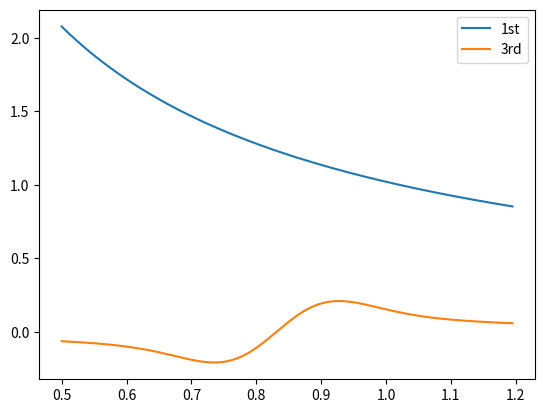

Python code for this plot:
import os
import cmath
import scipy.special as spcl
import scipy.optimize as sopt
import numpy as np
import pylab
import matplotlib.pylab as plb
import matplotlib.pyplot as plt

omega = np.arange(0.5, 1.2, 0.005)
m = range(1, 3)

c01 = 17.2795915535
c03 = 0.342313948196
E_0 = -1.1591
E_m = [-0.8502, -0.3278, -0.1665]
T = 3/0.02419
alpha = 0.006

delta_m = np.zeros(np.size(E_m))
for j in m:
    delta_m[j] = E_m[j] - E_0

dawsarg_1st = T*(delta_m[0] - omega)
dawsarg_3rd = T*(delta_m[1] - omega)
dawsarg_5th = T*(delta_m[2] - omega)

imagCf1 = (-2*cmath.sqrt(-1))/(np.sqrt(np.pi))\
				*spcl.dawsn(np.sqrt(alpha)*dawsarg_1st)
imagCf3 = (-2*cmath.sqrt(-1))/(np.sqrt(np.pi))\
				*spcl.dawsn(np.sqrt(alpha)*dawsarg_3rd)
imagCf5 = (-2*cmath.sqrt(-1))/(np.sqrt(np.pi))\
				*spcl.dawsn(np.sqrt(alpha)*dawsarg_5th)

realCf1 = np.exp(-alpha*T*T*(delta_m[0]-omega)\
                    *(delta_m[0]-omega))
realCf3 = np.exp(-alpha*T*T*(delta_m[1]-omega)\
                    *(delta_m[1]-omega))
realCf5 = np.exp(-alpha*T*T*(delta_m[2]-omega)\
                    *(delta_m[2]-omega))

imagCf1p3 = (c01 * np.imag(imagCf1)) + (c03 * np.imag(imagCf3))
realCf1p3 = (c01 * realCf1) + (c03 * realCf3)

# plt.plot(omega, imagCf1p3, omega, realCf1p3)
plt.plot(omega, c01 * np.imag(imagCf1), omega, c03 * np.imag(imagCf3)) 
plb.legend(['1st', '3rd'])
plb.show()